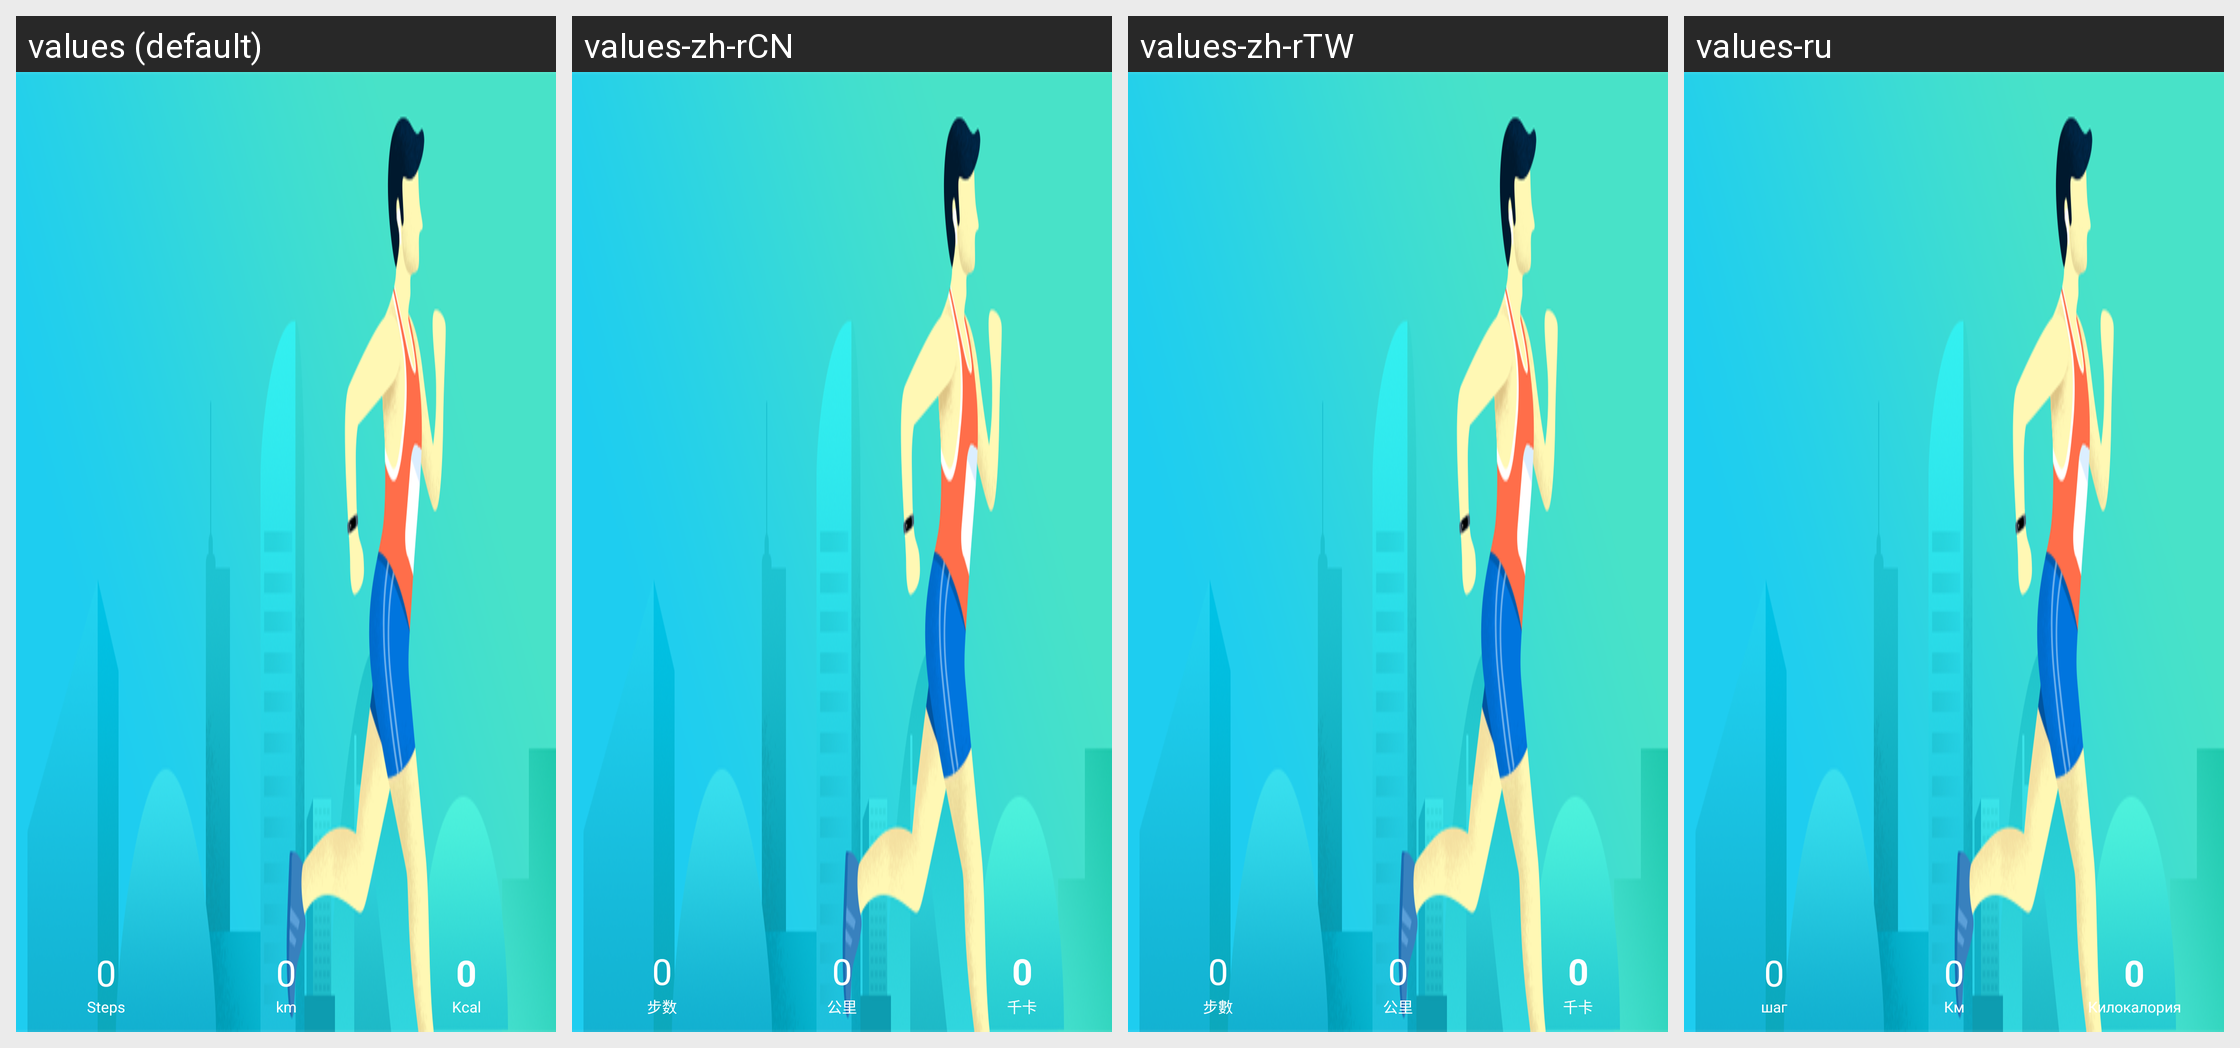

Strings drawn on this Android screen and how each of the app's shown locales translates them:
Android screen res/layout/dashboard_sport.xml rendered under 4 locales, left to right: values (default), values-zh-rCN, values-zh-rTW, values-ru. Device: Nexus 5 (rendered at 1080×1920; each locale shown at half size, 540×960, under a caption strip naming it); theme AppTheme.
Other locales in the repository, not shown: values-de, values-es, values-fr, values-it, values-ja, values-pl-rPL, values-uk.
Strings drawn on this screen, with the default value and each locale's value (text and hints the layout hard-codes, and strings that could not be matched under every locale, appear in the picture but are not listed):

step
  values: Steps
  values-zh-rCN: 步数
  values-zh-rTW: 步數
  values-ru: шаг

km
  values: km
  values-zh-rCN: 公里
  values-zh-rTW: 公里
  values-ru: Км

killo_calory
  values: Kcal
  values-zh-rCN: 千卡
  values-zh-rTW: 千卡
  values-ru: Килокалория
